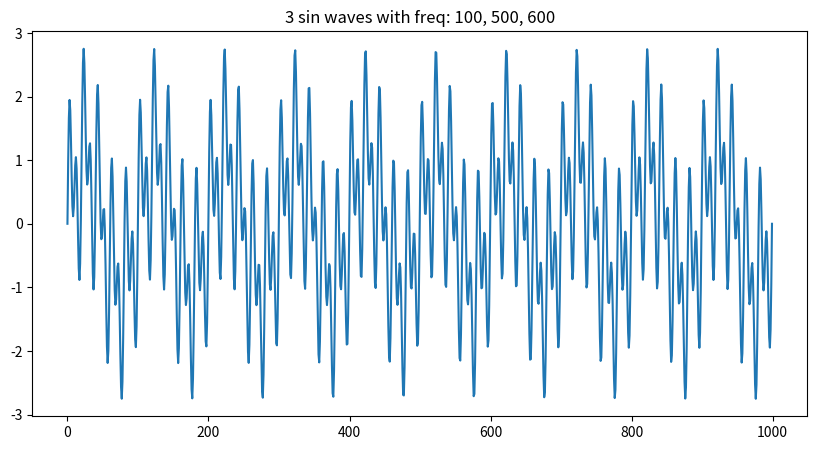
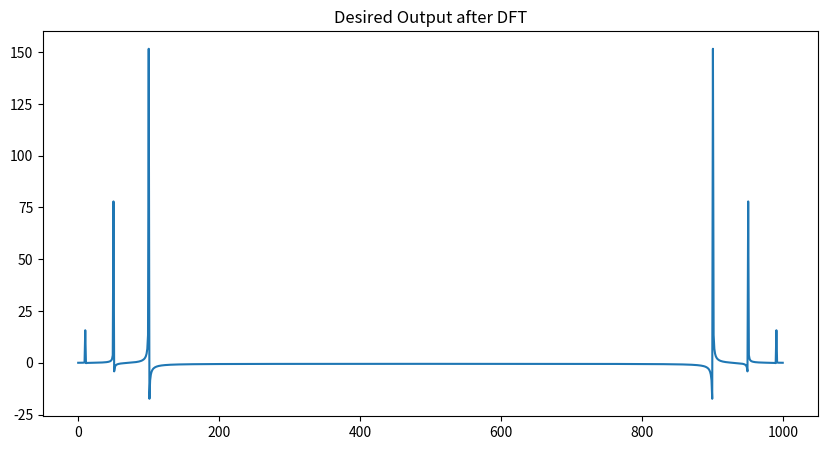

Write Python code to recreate these figures, in order.
import numpy as np
from scipy import signal
import matplotlib.pyplot as plt

def plot_function(v, title="No Title"):
    plt.figure(figsize=(10,5))
    plt.plot(v)
    plt.title(title)
    plt.show()
    
def generate_sin_wave(freq_hz, n_pnts=1000):
    return np.sin(np.linspace(0, 1, (n_pnts)) * 2 * np.pi * freq_hz)

sum_of_3_sin = generate_sin_wave(10) + generate_sin_wave(50) + generate_sin_wave(100)

plot_function(sum_of_3_sin, "3 sin waves with freq: 100, 500, 600")

#window = np.hamming(sum_of_3_sin.size)
#result = window * sum_of_3_sin
finalResult = np.fft.fft(sum_of_3_sin, 1000)
#print(finalResult)
plot_function(finalResult, "Desired Output after DFT")